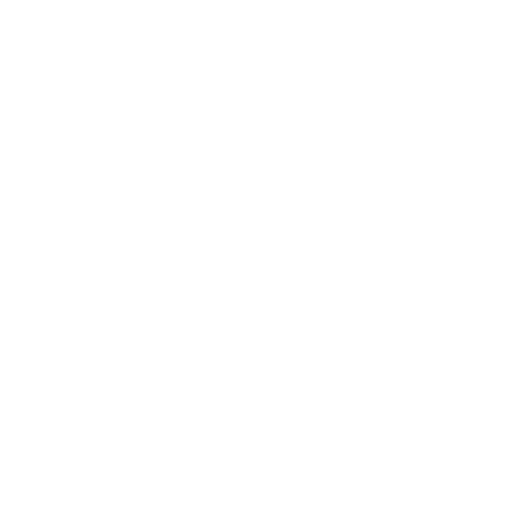
t = 0.00 s
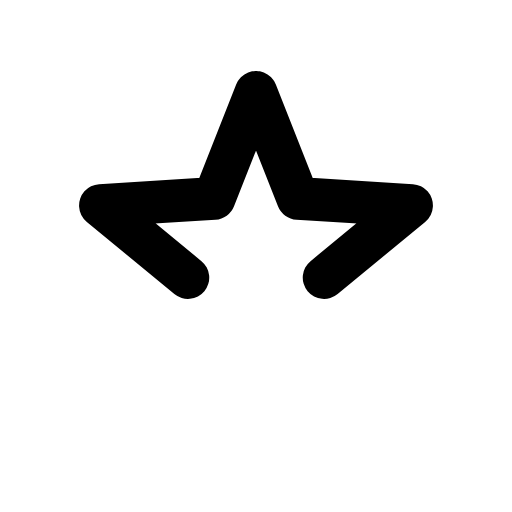
t = 0.25 s
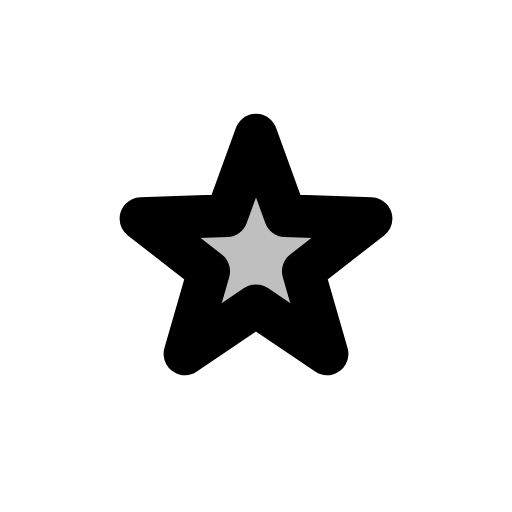
t = 0.63 s
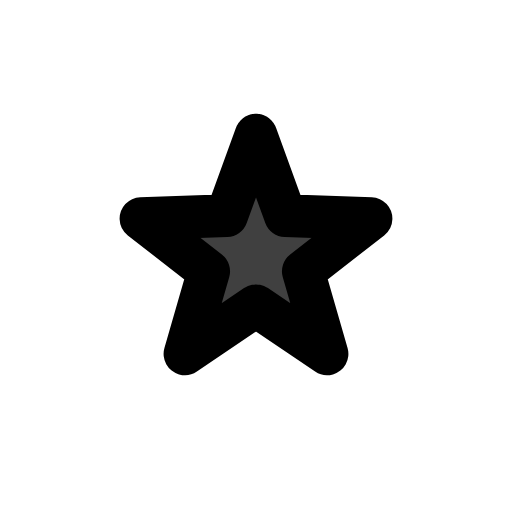
t = 0.88 s
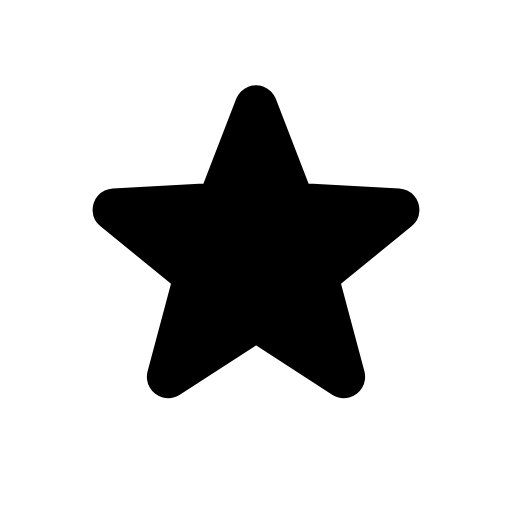
t = 1.13 s
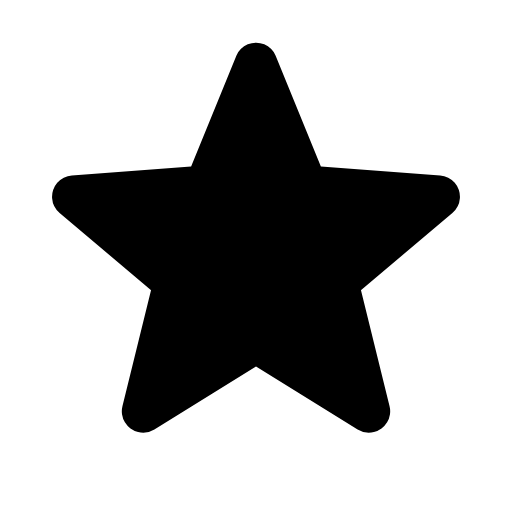
t = 1.50 s

The animated SVG that drew these frames (rendered in a browser with its animation timeline set to each time). Animation: 3 SMIL elements (animate=3); one cycle of 1.50 s, repeats indefinitely.

<svg xmlns="http://www.w3.org/2000/svg" width="24" height="24" viewBox="0 0 24 24">
    <path
        d="M12 3L9.65 8.76L3.44 9.22L8.2 13.24L6.71 19.28L12 16M12 3L14.35 8.76L20.56 9.22L15.8 13.24L17.29 19.28L12 16"
        fill="currentColor" fill-opacity="0" stroke="currentColor" stroke-width="2" stroke-linecap="round"
        stroke-linejoin="round" stroke-dasharray="32" stroke-dashoffset="32">
        <animate attributeName="stroke-dashoffset" values="32;0" dur="0.5s" fill="freeze"/>
        <animate attributeName="fill-opacity" values="0;1" begin="0.5s" dur="0.5s" fill="freeze"/>
        <animate attributeName="d"
                 values="M12 3L9.65 8.76L3.44 9.22L8.2 13.24L6.71 19.28L12 16M12 3L14.35 8.76L20.56 9.22L15.8 13.24L17.29 19.28L12 16;M12 7L10.82 10.38L7.24 10.45L10.1 12.62L9.06 16.05L12 14M12 7L13.18 10.38L16.76 10.45L13.9 12.62L14.94 16.05L12 14;M12 3L9.65 8.76L3.44 9.22L8.2 13.24L6.71 19.28L12 16M12 3L14.35 8.76L20.56 9.22L15.8 13.24L17.29 19.28L12 16"
                 dur="1.5s" repeatCount="indefinite"/>
    </path>
</svg>
